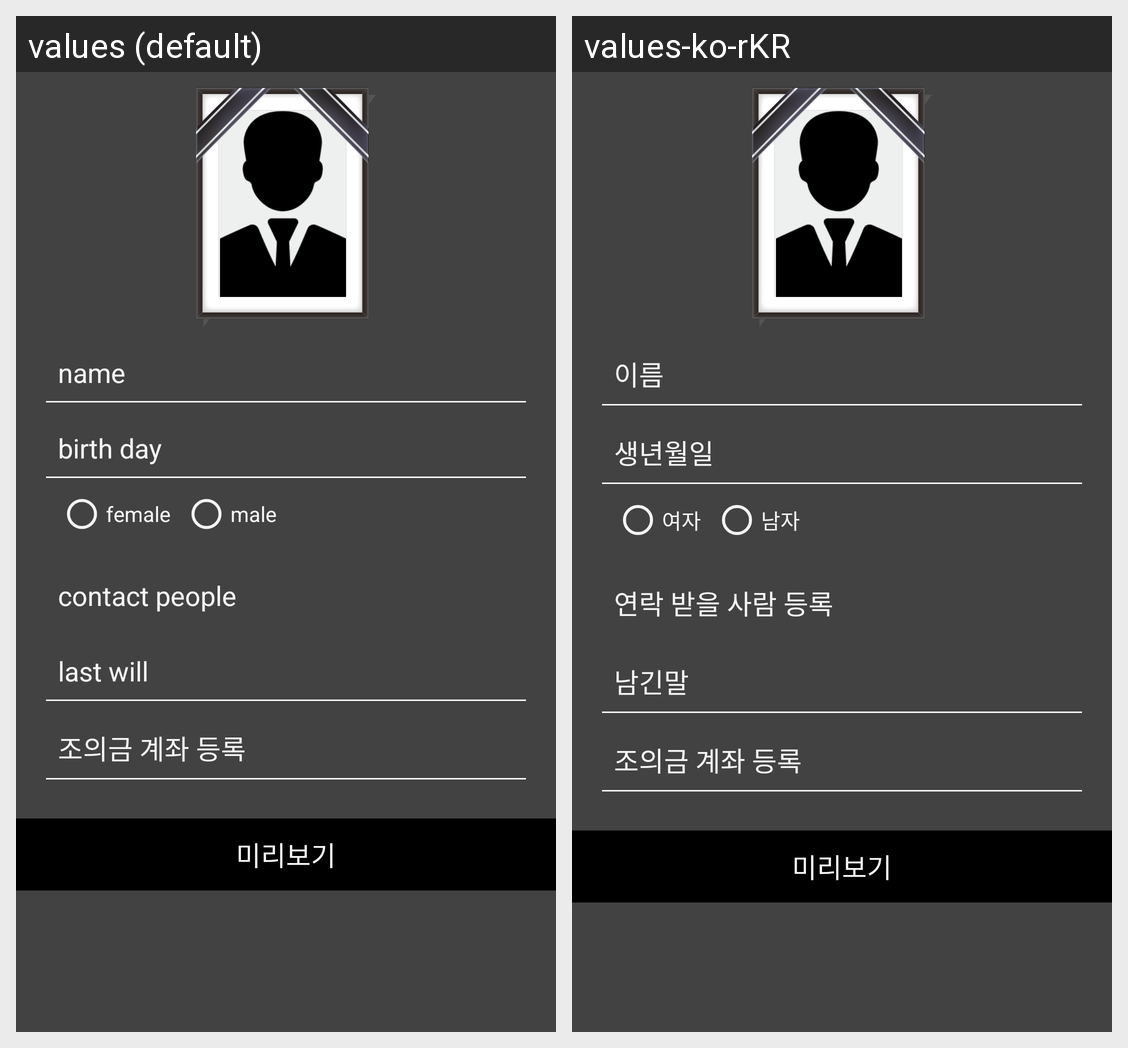

Translations of the strings shown on this Android screen, per locale in the grid:
Android screen res/layout/fragment_altar_create.xml rendered under 2 locales, left to right: values (default), values-ko-rKR. Device: Nexus 5 (rendered at 1080×1920; each locale shown at half size, 540×960, under a caption strip naming it); theme AppTheme.
Strings drawn on this screen, with the default value and each locale's value (text and hints the layout hard-codes, and strings that could not be matched under every locale, appear in the picture but are not listed):

altar_user_name
  values: name
  values-ko-rKR: 이름

altar_user_birth
  values: birth day
  values-ko-rKR: 생년월일

altar_user_female
  values: female
  values-ko-rKR: 여자

altar_user_male
  values: male
  values-ko-rKR: 남자

altar_user_contact_people
  values: contact people
  values-ko-rKR: 연락 받을 사람 등록

altar_user_last_will
  values: last will
  values-ko-rKR: 남긴말

altar_user_contribution_create
  values: 조의금 계좌 등록
  values-ko-rKR: 조의금 계좌 등록
